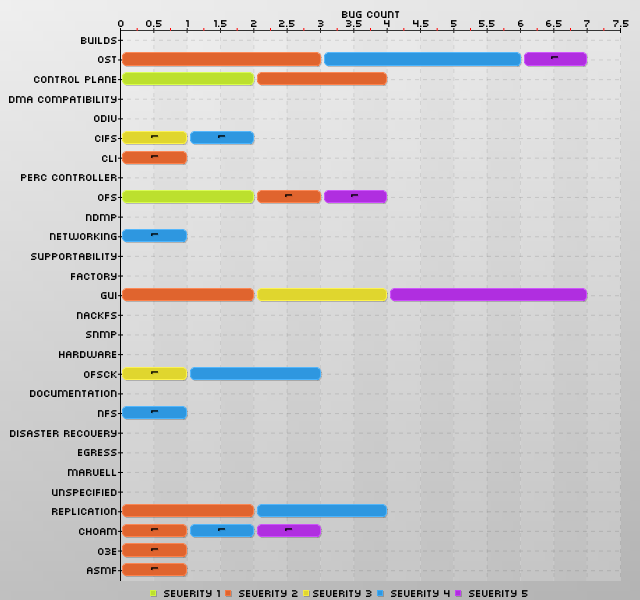

The table this chart was drawn from, first rows:
Components, Severity 1, Severity 2, Severity 3, Severity 4, Severity 5
Builds, 0, 0, 0, 0, 0
OST, 0, 3, 0, 3, 1
Control Plane, 2, 2, 0, 0, 0
DMA Compatibility, 0, 0, 0, 0, 0
ODIV, 0, 0, 0, 0, 0
CIFS, 0, 0, 1, 1, 0
CLI, 0, 1, 0, 0, 0
Perc Controller, 0, 0, 0, 0, 0
OFS, 2, 1, 0, 0, 1
NDMP, 0, 0, 0, 0, 0
Networking, 0, 0, 0, 1, 0
Supportability, 0, 0, 0, 0, 0
Factory, 0, 0, 0, 0, 0
GUI, 0, 2, 2, 0, 3
NACKFS, 0, 0, 0, 0, 0
SNMP, 0, 0, 0, 0, 0
Hardware, 0, 0, 0, 0, 0
OFSCK, 0, 0, 1, 2, 0
Documentation, 0, 0, 0, 0, 0
NFS, 0, 0, 0, 1, 0
Disaster Recovery, 0, 0, 0, 0, 0
EGRESS, 0, 0, 0, 0, 0
Marvell, 0, 0, 0, 0, 0
Unspecified, 0, 0, 0, 0, 0
Replication, 0, 2, 0, 2, 0
CHOAM, 0, 1, 0, 1, 1
O3E, 0, 1, 0, 0, 0
ASMF, 0, 1, 0, 0, 0
